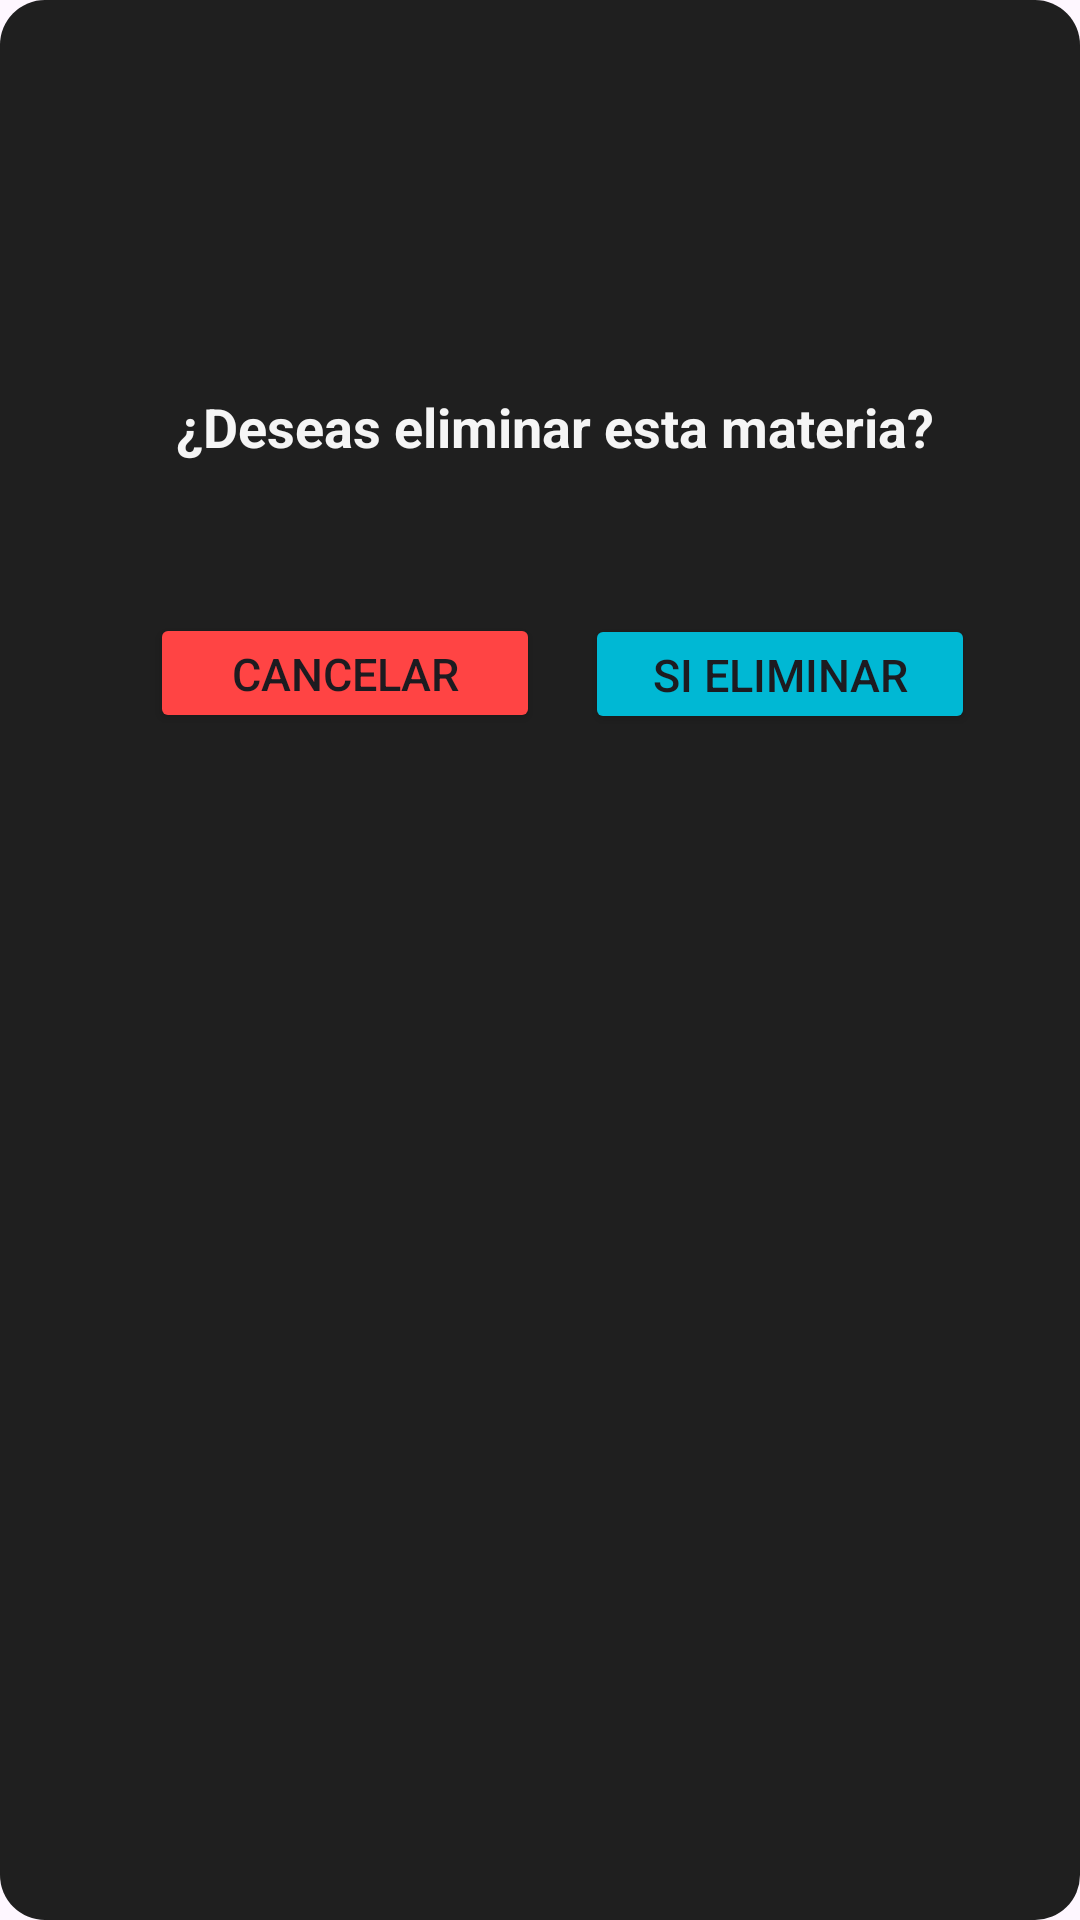

Layout XML and referenced resources for this Android screen:
<!-- AndroidManifest.xml: application theme Theme.EstudioPro -->
<!-- res/layout/eliminar_materias.xml -->
<?xml version="1.0" encoding="utf-8"?>
<LinearLayout xmlns:android="http://schemas.android.com/apk/res/android"
    android:layout_width="wrap_content"
    android:layout_height="220dp"
    xmlns:app="http://schemas.android.com/apk/res-auto"
    android:background="@drawable/bordes_redondos"
    android:layout_marginLeft="48dp"
    android:orientation="vertical"
    android:padding="30dp">

    <ImageView
        android:layout_width="70dp"
        android:layout_height="70dp"
        android:src="@drawable/baseline_delete_forever_24"
        android:tint="@android:color/holo_red_dark"
        android:layout_marginTop="10dp"
        android:layout_marginLeft="120dp"/>

    <TextView
        android:id="@+id/tvMensaje"
        android:layout_width="300dp"
        android:layout_height="wrap_content"
        android:text="¿Deseas eliminar esta materia?"
        android:textSize="18sp"
        android:textColor="#F5F5F5"
        android:textAlignment="center"
        android:textStyle="bold"
        android:layout_marginTop="20dp"
        android:layout_marginBottom="30dp"
        android:layout_marginLeft="5dp"/>

    <Button
        android:id="@+id/btnCancelar"
        android:layout_width="130dp"
        android:layout_height="40dp"
        android:layout_marginLeft="20dp"
        android:layout_marginTop="20dp"
        android:text="Cancelar"
        android:textSize="15dp"
        android:backgroundTint="@android:color/holo_red_light"/>

    <Button
        android:id="@+id/btnConfirmar"
        android:layout_width="130dp"
        android:layout_height="40dp"
        android:layout_marginLeft="165dp"
        android:layout_marginTop="-40dp"
        android:text="Si eliminar"
        android:textSize="15dp"
        android:backgroundTint="#00B8D4"/>



</LinearLayout>
<!-- resources referenced by this layout -->
<resources>
  <!-- drawable bordes_redondos (drawable) -->
  <?xml version="1.0" encoding="utf-8"?>
  <shape xmlns:android="http://schemas.android.com/apk/res/android">
  
      <solid android:color="#1F1F1F" />
      <corners android:radius="15dp" />
  </shape>
  <style name="Theme.EstudioPro" parent="Base.Theme.EstudioPro" />
  <style name="Base.Theme.EstudioPro" parent="Theme.Material3.DayNight.NoActionBar">
          
          
      </style>
</resources>
